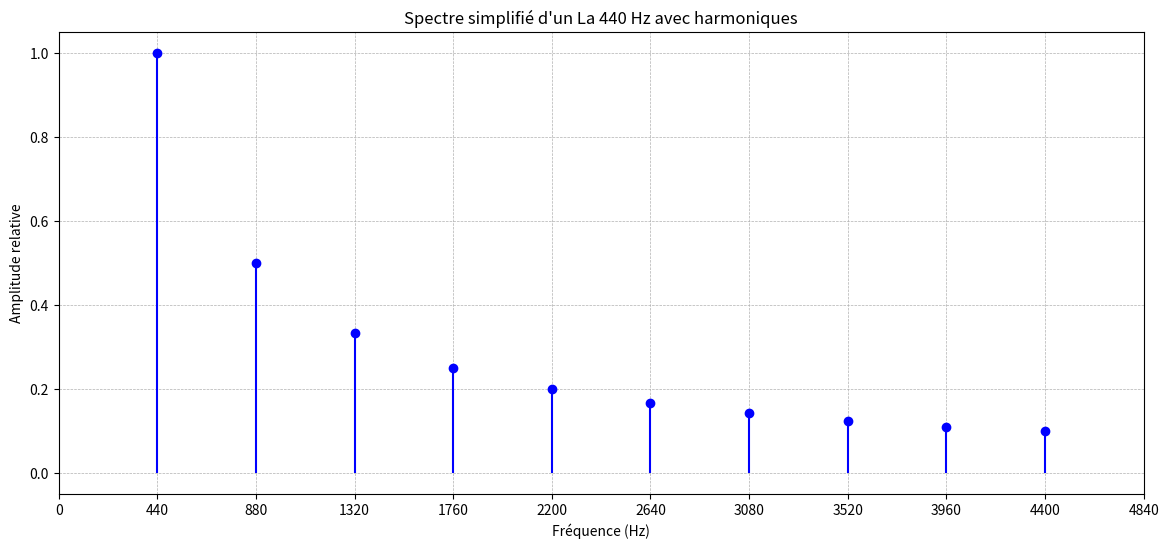

Reproduce this figure in Python.
#!/usr/bin/env python3
# -*- coding: utf-8 -*-
"""
Created on Sat Nov 16 17:19:21 2024

@author: semecurbep
"""

import numpy as np
import matplotlib.pyplot as plt

# Définir la fréquence fondamentale et les harmoniques
fundamental_freq = 440  # Fréquence de la fondamentale (La 440 Hz)
harmonics_count = 10  # Nombre d'harmoniques à tracer

# Calculer les fréquences et intensités relatives (simplifiées)
harmonic_frequencies = [fundamental_freq * (n + 1) for n in range(harmonics_count)]
harmonic_intensities = [1 / (n + 1) for n in range(harmonics_count)]  # Intensité décroissante simplifiée

# Tracer le spectre
plt.figure(figsize=(14, 6))
plt.stem(harmonic_frequencies, harmonic_intensities, basefmt=" ", linefmt="b-", markerfmt="bo")
plt.title('Spectre simplifié d\'un La 440 Hz avec harmoniques')
plt.xlabel('Fréquence (Hz)')
plt.ylabel('Amplitude relative')
plt.xticks(np.arange(0, harmonic_frequencies[-1] + 500, 440))
plt.grid(True, which="both", linestyle='--', linewidth=0.5)
plt.show()
